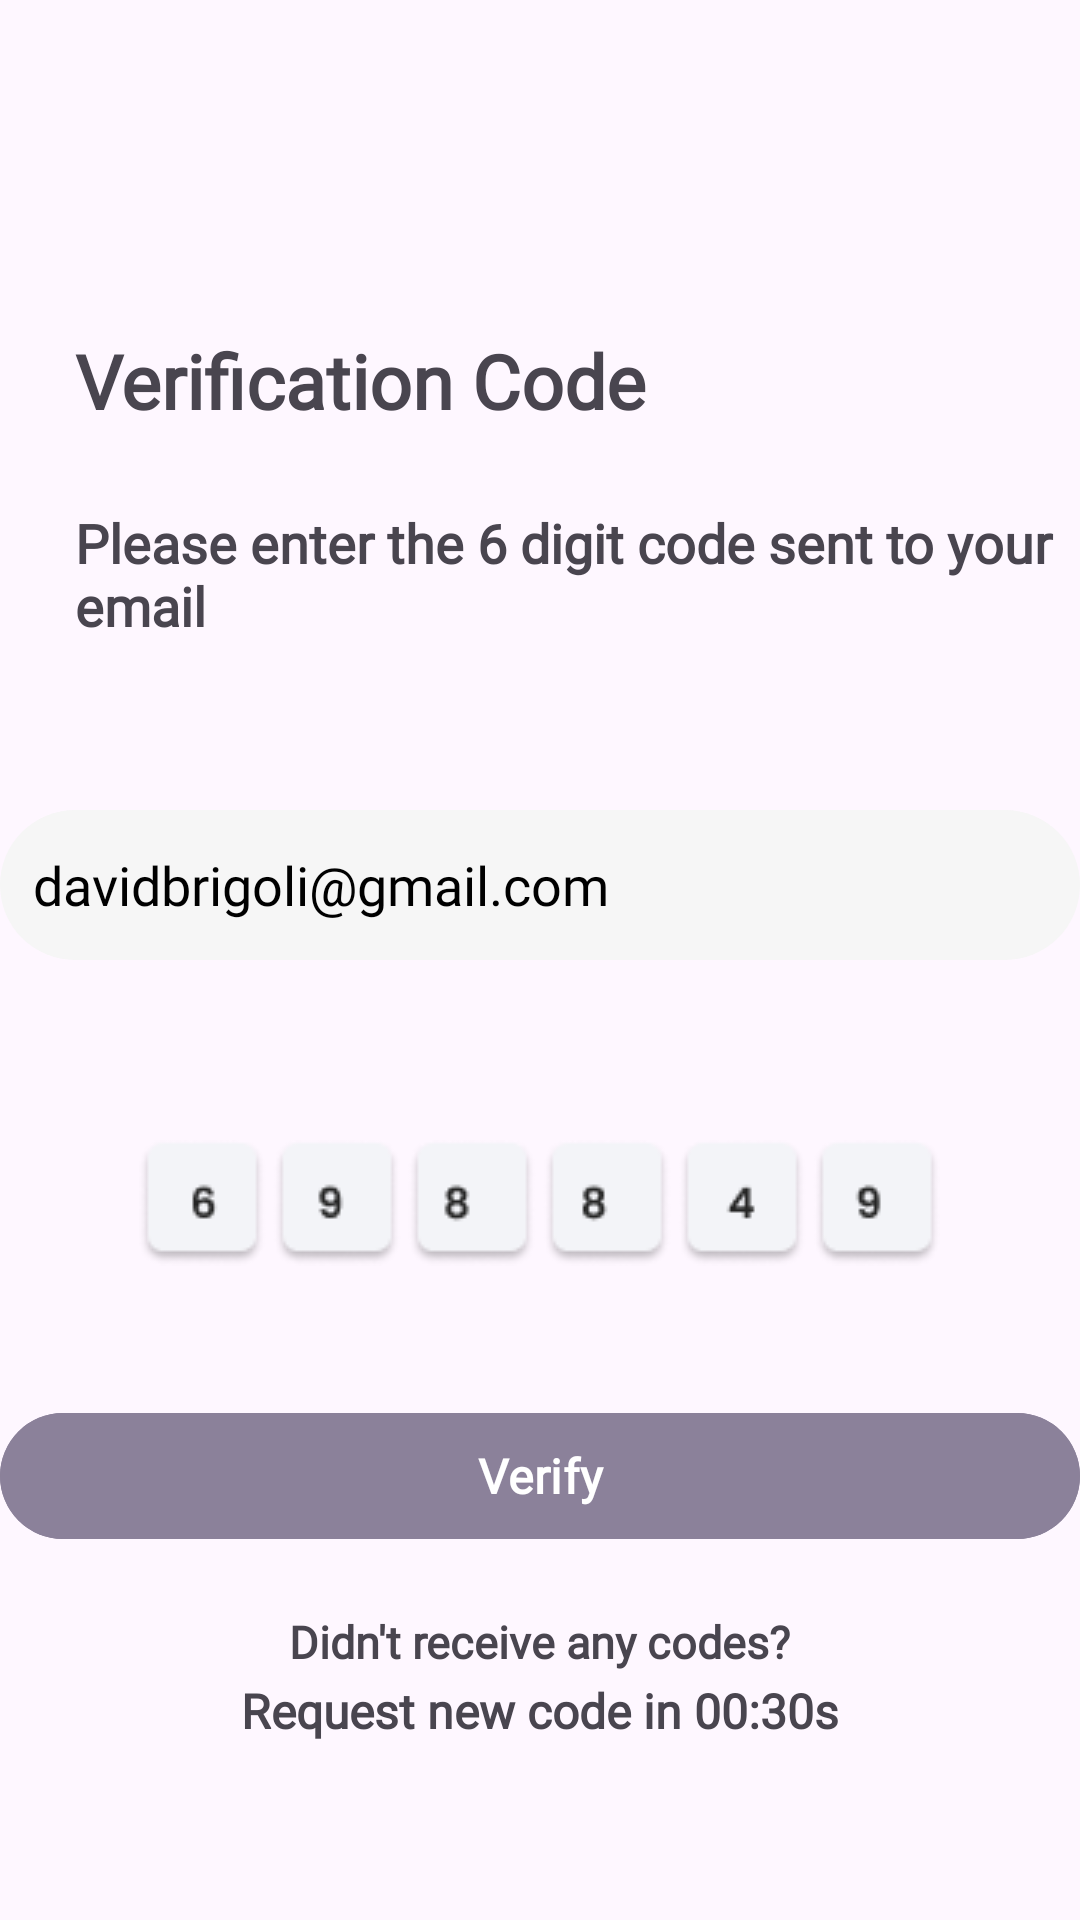

Layout XML and referenced resources for this Android screen:
<!-- AndroidManifest.xml: application theme Theme.BusYanCapstone -->
<!-- res/layout/activity_verification_bus.xml -->
<?xml version="1.0" encoding="utf-8"?>
<RelativeLayout xmlns:android="http://schemas.android.com/apk/res/android"
    xmlns:app="http://schemas.android.com/apk/res-auto"
    xmlns:tools="http://schemas.android.com/tools"
    android:layout_width="match_parent"
    android:layout_height="match_parent"
    tools:context=".VerificationActivity">


    <TextView
        android:id="@+id/Verify"
        android:layout_width="wrap_content"
        android:layout_height="wrap_content"
        android:layout_marginLeft="25dp"
        android:layout_marginTop="110dp"
        android:fontFamily="@font/poppins_semibold"
        android:text="Verification Code"
        android:textSize="25dp"
        android:textStyle="bold" />

    <TextView
        android:id="@+id/please"
        android:layout_width="wrap_content"
        android:layout_height="wrap_content"
        android:layout_below="@id/Verify"
        android:layout_marginLeft="25dp"
        android:layout_marginTop="25dp"
        android:fontFamily="@font/poppins_medium"
        android:text="Please enter the 6 digit code sent to your email"
        android:textSize="18dp"
        android:textStyle="bold" />

    <EditText
        android:id="@+id/email"
        android:layout_width="360dp"
        android:layout_height="50dp"
        android:layout_centerHorizontal="true"
        android:layout_marginTop="270dp"
        android:background="@drawable/round"
        android:backgroundTint="@color/figma6"
        android:fontFamily="@font/poppins"
        android:hint="davidbrigoli@gmail.com"
        android:padding="11dp"
        android:textColorHint="@color/black" />

    <ImageView
        android:id="@+id/otp"
        android:layout_width="wrap_content"
        android:layout_height="wrap_content"
        android:layout_centerHorizontal="true"
        android:src="@drawable/otp"
        android:layout_below="@id/email"
        android:layout_marginTop="60dp"/>

    <com.google.android.material.button.MaterialButton
        android:id="@+id/verifybtn"
        android:layout_width="360dp"
        android:layout_height="50dp"
        android:layout_below="@+id/otp"
        android:layout_centerHorizontal="true"
        android:layout_marginTop="45dp"
        android:backgroundTint="@color/figma"
        android:fontFamily="@font/poppins"
        android:text="Verify"
        android:textSize="16dp"
        android:textStyle="bold" />

    <TextView
        android:id="@+id/code"
        android:layout_width="wrap_content"
        android:layout_height="wrap_content"
        android:layout_below="@id/verifybtn"
        android:layout_marginLeft="25dp"
        android:layout_marginTop="20dp"
        android:fontFamily="@font/poppins_medium"
        android:text="Didn't receive any codes?"
        android:layout_centerHorizontal="true"
        android:clickable="true"
        android:textSize="15dp"
        android:textStyle="bold" />

    <TextView
        android:id="@+id/tr"
        android:layout_width="wrap_content"
        android:layout_height="wrap_content"
        android:layout_below="@id/code"
        android:layout_marginLeft="25dp"
        android:layout_marginTop="2dp"
        android:fontFamily="@font/poppins_medium"
        android:text="Request new code in 00:30s"
        android:textSize="16dp"
        android:layout_centerHorizontal="true"
        android:textStyle="bold" />




</RelativeLayout>
<!-- resources referenced by this layout -->
<resources>
  <color name="black">#FF000000</color>
  <color name="figma">#8B819A</color>
  <color name="figma6">#f6f6f6</color>
  <!-- drawable otp: png bitmap (drawable, 5183 bytes) -->
  <!-- drawable round (drawable) -->
  <?xml version="1.0" encoding="utf-8"?>
  <shape xmlns:android="http://schemas.android.com/apk/res/android">
  
      <solid android:color= "#fff"/>
  
      <corners
  
          android:topRightRadius="45dp"
          android:topLeftRadius="45dp"
          android:bottomLeftRadius="45dp"
          android:bottomRightRadius="45dp"/>
  
  </shape>
  <style name="Theme.BusYanCapstone" parent="Base.Theme.BusYanCapstone" />
  <style name="Base.Theme.BusYanCapstone" parent="Theme.Material3.Light.NoActionBar">
          
          
      </style>
</resources>
